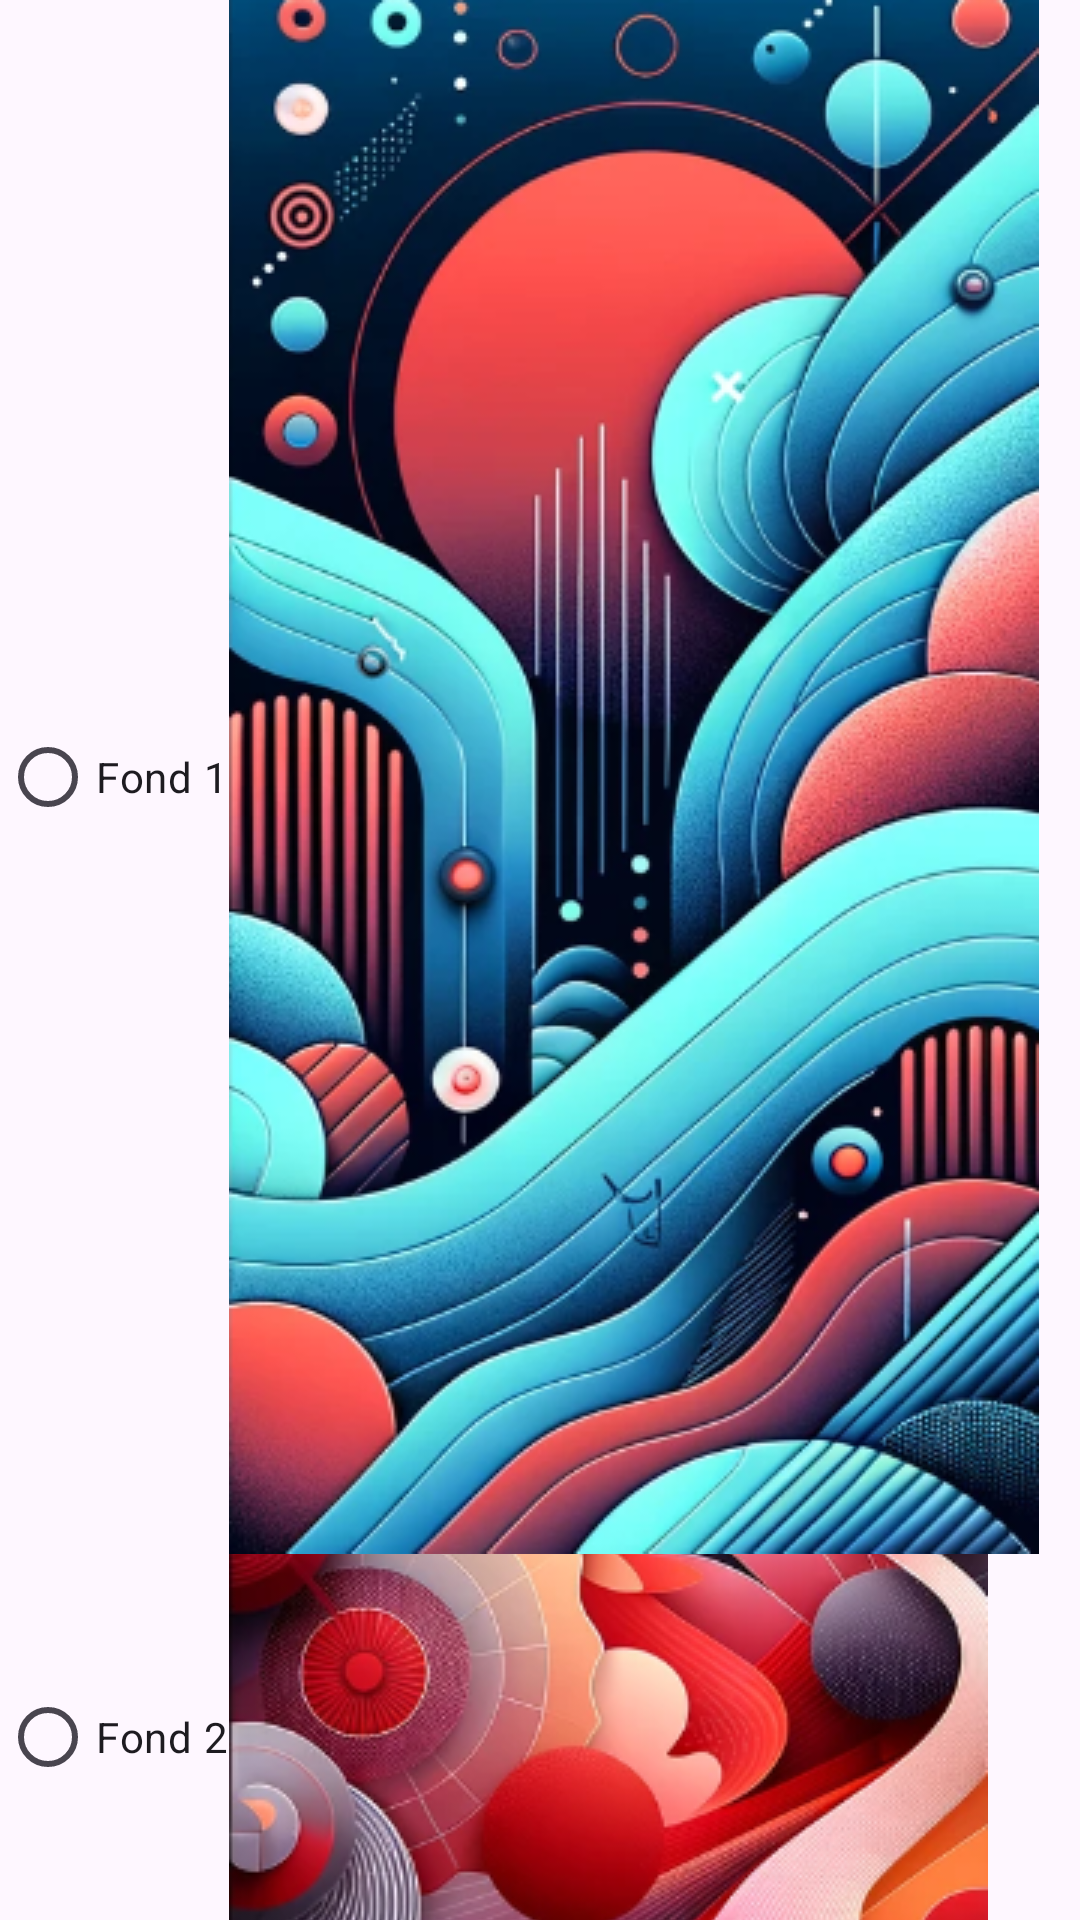

Write the Android layout XML for this screen, with the resource values it uses.
<!-- AndroidManifest.xml: application theme Theme.SmartSudoku -->
<!-- res/layout/fond_selector.xml -->
<RadioGroup xmlns:android="http://schemas.android.com/apk/res/android"
    android:id="@+id/radioGroupFond"
    android:layout_width="wrap_content"
    android:layout_height="wrap_content"
    android:orientation="vertical">

    <RadioButton
        android:id="@+id/radioFond1"
        android:layout_width="wrap_content"
        android:layout_height="wrap_content"
        android:text="Fond 1"
        android:drawableRight="@drawable/fond1" />

    <RadioButton
        android:id="@+id/radioFond2"
        android:layout_width="wrap_content"
        android:layout_height="wrap_content"
        android:text="Fond 2"
        android:drawableRight="@drawable/fond2" />

    
</RadioGroup>
<!-- resources referenced by this layout -->
<resources>
  <!-- drawable fond1: png bitmap (drawable, 292564 bytes) -->
  <!-- drawable fond2: png bitmap (drawable, 277853 bytes) -->
  <style name="Theme.SmartSudoku" parent="Base.Theme.SmartSudoku" />
  <style name="Base.Theme.SmartSudoku" parent="Theme.Material3.DayNight.NoActionBar">
          
          
      </style>
</resources>
